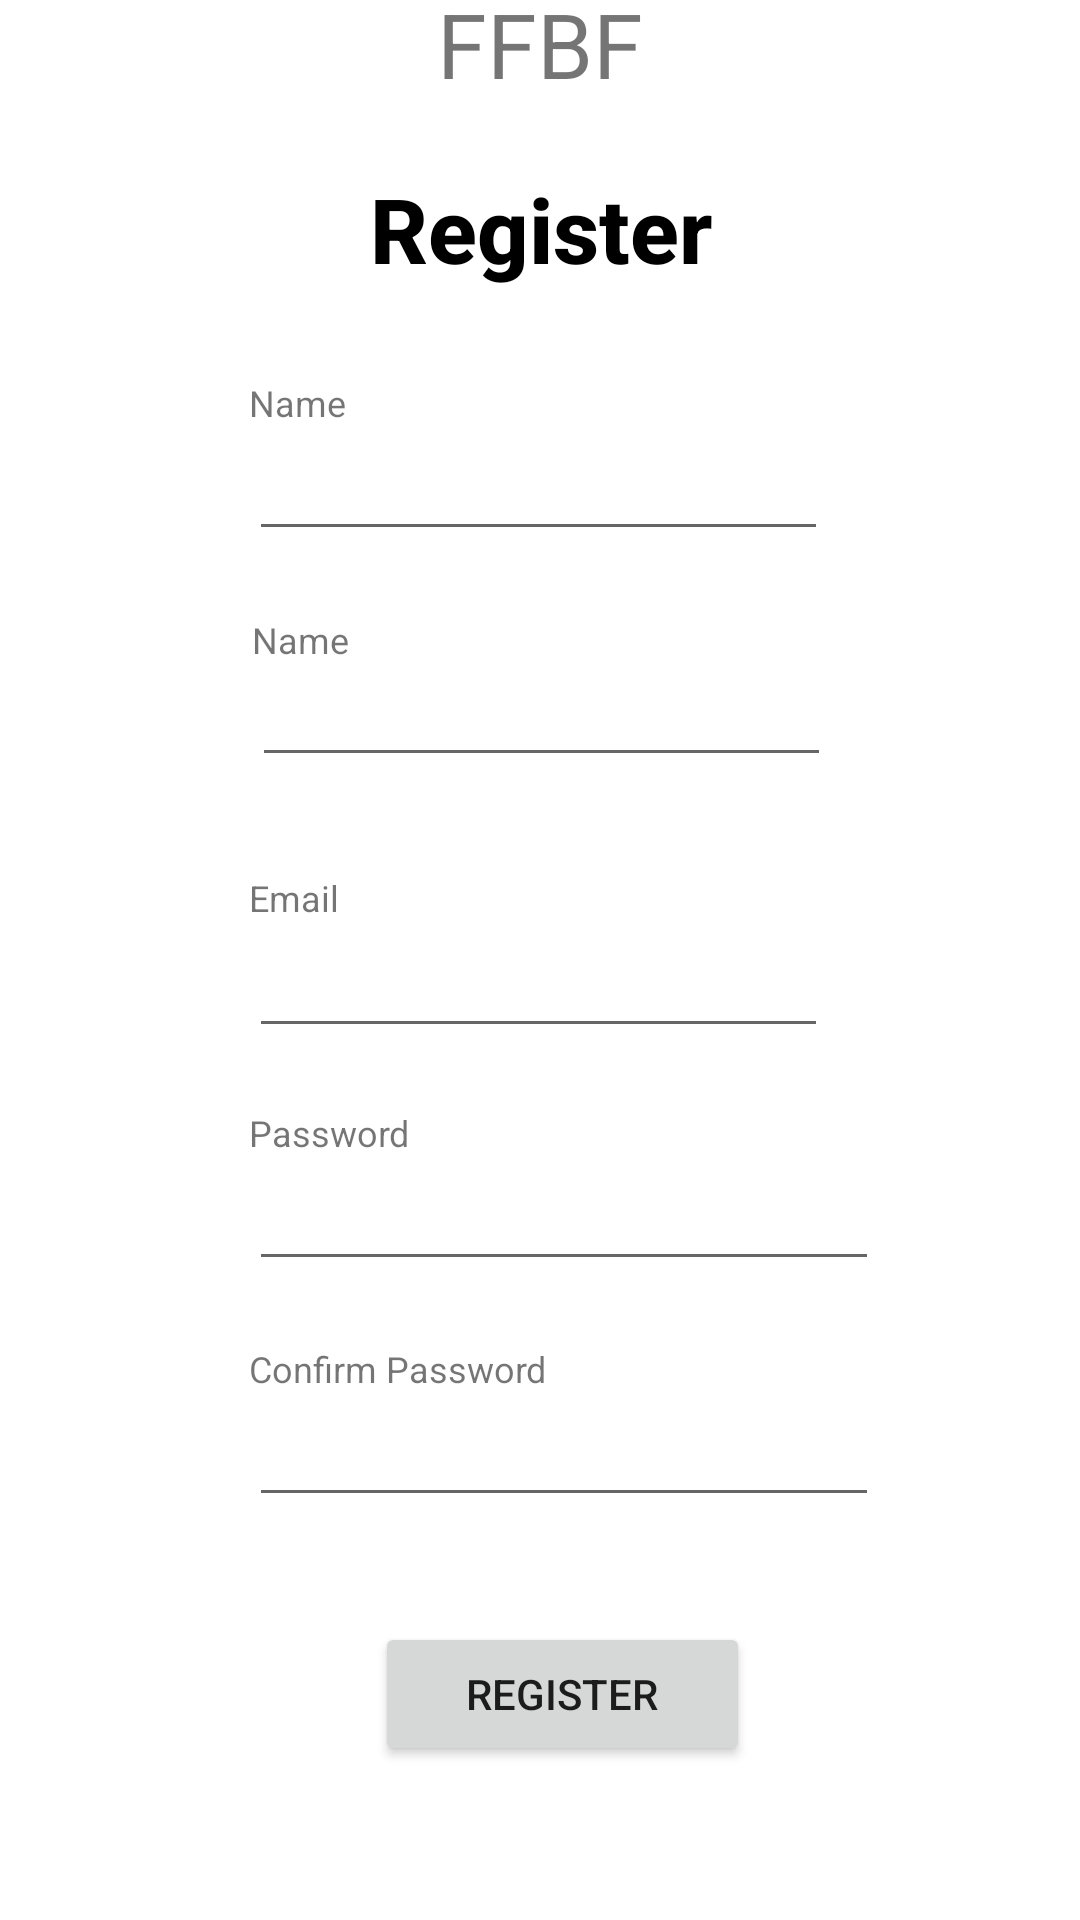

Here is an Android app screen rendered from its layout file. Give the layout XML and the strings, colors and styles it references.
<!-- AndroidManifest.xml: application theme Theme.FFBFApp -->
<!-- res/layout/activity_register.xml -->
<?xml version="1.0" encoding="utf-8"?>
<androidx.constraintlayout.widget.ConstraintLayout xmlns:android="http://schemas.android.com/apk/res/android"
    xmlns:app="http://schemas.android.com/apk/res-auto"
    xmlns:tools="http://schemas.android.com/tools"
    android:layout_width="match_parent"
    android:layout_height="match_parent"
    tools:context=".RegisterActivity">

    <RelativeLayout
        android:id="@+id/relativeLayout"
        android:layout_width="365dp"
        android:layout_height="600dp"
        android:fadingEdge="none"
        app:layout_constraintBottom_toBottomOf="parent"
        app:layout_constraintEnd_toEndOf="parent"
        app:layout_constraintStart_toStartOf="parent"
        app:layout_constraintTop_toTopOf="parent"
        app:layout_constraintVertical_bias="0.702">

        <TextView
            android:id="@+id/registerPageTitle"
            android:layout_width="wrap_content"
            android:layout_height="wrap_content"
            android:layout_alignBottom="@+id/nameInputLabel"
            android:layout_alignParentStart="true"
            android:layout_alignParentTop="true"
            android:layout_alignParentEnd="true"
            android:layout_marginStart="101dp"
            android:layout_marginTop="28dp"
            android:layout_marginEnd="101dp"
            android:layout_marginBottom="37dp"
            android:fontFamily="sans-serif-medium"
            android:text="@string/register"
            android:textAlignment="center"
            android:textColor="@color/black"
            android:textFontWeight="800"
            android:textSize="30sp" />

        <TextView
            android:id="@+id/nameInputLabel"
            android:layout_width="wrap_content"
            android:layout_height="wrap_content"
            android:layout_alignParentStart="true"
            android:layout_alignParentTop="true"
            android:layout_marginStart="85dp"
            android:layout_marginTop="98dp"
            android:labelFor="@id/nameInput"
            android:text="@string/name"
            android:textSize="12sp" />

        <EditText
            android:id="@+id/nameInput"
            android:layout_width="wrap_content"
            android:layout_height="wrap_content"
            android:layout_below="@+id/nameInputLabel"
            android:layout_alignStart="@+id/nameInputLabel"
            android:layout_alignParentEnd="true"
            android:layout_marginStart="0dp"
            android:layout_marginTop="0dp"
            android:layout_marginEnd="87dp"
            android:autofillHints=""
            android:ems="10"
            android:inputType="textPersonName" />

        <TextView
            android:id="@+id/lastNameInputLabel"
            android:layout_width="wrap_content"
            android:layout_height="wrap_content"
            android:layout_alignParentStart="true"
            android:layout_alignParentTop="true"
            android:layout_marginStart="86dp"
            android:layout_marginTop="177dp"
            android:labelFor="@id/nameInput"
            android:text="@string/name"
            android:textSize="12sp" />

        <EditText
            android:id="@+id/lastNameInput"
            android:layout_width="wrap_content"
            android:layout_height="wrap_content"
            android:layout_below="@+id/nameInput"
            android:layout_alignStart="@+id/nameInputLabel"
            android:layout_alignParentEnd="true"
            android:layout_marginStart="1dp"
            android:layout_marginTop="34dp"
            android:layout_marginEnd="86dp"
            android:autofillHints=""
            android:ems="10"
            android:inputType="textPersonName" />

        <TextView
            android:id="@+id/emailInputLabel"
            android:layout_width="wrap_content"
            android:layout_height="wrap_content"
            android:layout_below="@+id/lastNameInput"
            android:layout_alignStart="@+id/emailInput"
            android:layout_marginStart="0dp"
            android:layout_marginTop="32dp"
            android:layout_marginBottom="0dp"
            android:labelFor="@id/emailInput"
            android:text="@string/email"
            android:textSize="12sp" />

        <EditText
            android:id="@+id/emailInput"
            android:layout_width="wrap_content"
            android:layout_height="wrap_content"
            android:layout_below="@+id/lastNameInput"
            android:layout_alignParentStart="true"
            android:layout_alignParentEnd="true"
            android:layout_marginStart="85dp"
            android:layout_marginTop="49dp"
            android:layout_marginEnd="87dp"
            android:autofillHints=""
            android:ems="10"
            android:inputType="textEmailAddress" />

        <EditText
            android:id="@+id/passwordInput"
            android:layout_width="wrap_content"
            android:layout_height="wrap_content"
            android:layout_below="@+id/passwordInputLabel2"
            android:layout_alignStart="@+id/passwordInputLabel2"
            android:layout_marginStart="0dp"
            android:layout_marginTop="0dp"
            android:autofillHints=""
            android:ems="10"
            android:inputType="textPassword" />

        <TextView
            android:id="@+id/passwordInputLabel2"
            android:layout_width="wrap_content"
            android:layout_height="wrap_content"
            android:layout_below="@+id/emailInput"
            android:layout_alignParentStart="true"
            android:layout_marginStart="85dp"
            android:layout_marginTop="20dp"
            android:labelFor="@id/passwordInput"
            android:text="@string/password_label"
            android:textSize="12sp" />

        <TextView
            android:id="@+id/passwordConfirmInputLabel"
            android:layout_width="wrap_content"
            android:layout_height="wrap_content"
            android:layout_below="@+id/passwordInput"
            android:layout_alignParentStart="true"
            android:layout_marginStart="85dp"
            android:layout_marginTop="21dp"
            android:labelFor="@id/confirmPasswordInput"
            android:text="@string/confirm_password_label"
            android:textSize="12sp" />

        <EditText
            android:id="@+id/confirmPasswordInput"
            android:layout_width="wrap_content"
            android:layout_height="wrap_content"
            android:layout_below="@+id/passwordConfirmInputLabel"
            android:layout_alignStart="@+id/passwordInputLabel2"
            android:layout_marginStart="0dp"
            android:layout_marginTop="0dp"
            android:autofillHints=""
            android:ems="10"
            android:inputType="textPassword" />

        <Button
            android:id="@+id/registerSubmitBtn"
            android:layout_width="126dp"
            android:layout_height="wrap_content"
            android:layout_below="@+id/confirmPasswordInput"
            android:layout_alignStart="@+id/confirmPasswordInput"
            android:layout_alignEnd="@+id/confirmPasswordInput"
            android:layout_marginStart="42dp"
            android:layout_marginTop="35dp"
            android:layout_marginEnd="43dp"
            android:text="@string/register" />

    </RelativeLayout>

    <TextView
        android:id="@+id/registerBanner"
        android:layout_width="wrap_content"
        android:layout_height="wrap_content"
        android:text="FFBF"
        android:textFontWeight="800"
        android:textSize="30sp"
        app:layout_constraintBottom_toTopOf="@+id/relativeLayout"
        app:layout_constraintEnd_toEndOf="parent"
        app:layout_constraintStart_toStartOf="parent"
        app:layout_constraintTop_toTopOf="parent" />

    <ProgressBar
        android:id="@+id/progressBar"
        style="?android:attr/progressBarStyle"
        android:layout_width="88dp"
        android:layout_height="58dp"
        app:layout_constraintBottom_toBottomOf="parent"
        app:layout_constraintEnd_toEndOf="parent"
        app:layout_constraintStart_toStartOf="parent"
        app:layout_constraintTop_toTopOf="parent"
        android:visibility="gone"/>


</androidx.constraintlayout.widget.ConstraintLayout>
<!-- resources referenced by this layout -->
<resources>
  <color name="black">#FF000000</color>
  <string name="confirm_password_label">Confirm Password</string>
  <string name="email">Email</string>
  <string name="name">Name</string>
  <string name="password_label">Password</string>
  <string name="register">Register</string>
  <style name="Theme.FFBFApp" parent="Theme.MaterialComponents.DayNight.DarkActionBar">
          
          <item name="colorPrimary">@color/purple_500</item>
          <item name="colorPrimaryVariant">@color/purple_700</item>
          <item name="colorOnPrimary">@color/white</item>
          
          <item name="colorSecondary">@color/teal_200</item>
          <item name="colorSecondaryVariant">@color/teal_700</item>
          <item name="colorOnSecondary">@color/black</item>
          
          <item name="android:statusBarColor" tools:targetApi="l">?attr/colorPrimaryVariant</item>
          
      </style>
  <color name="purple_500">#44AF69</color>
  <color name="purple_700">#225835</color>
  <color name="white">#FFFFFFFF</color>
  <color name="teal_200">#F97068</color>
  <color name="teal_700">#212738</color>
</resources>
